Run: headless pygame with SDL's dummy video driver; simulated clock (each Clock.tick advances the game by its frame time, no real sleeping); random seed 0; keys injected as events and as key.get_pressed() state; no mouse input.
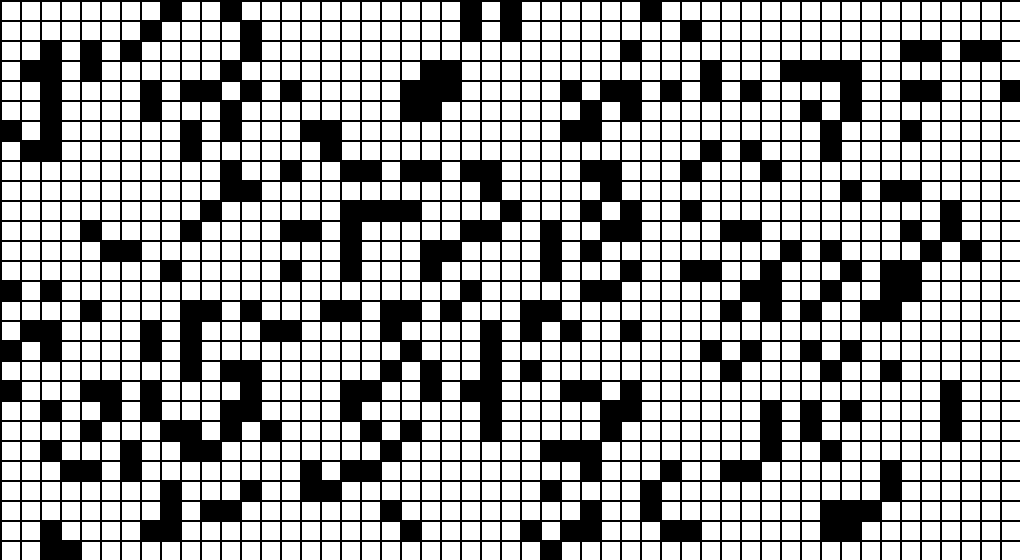
Frame 1 of 4 · flips 1–60 · no input
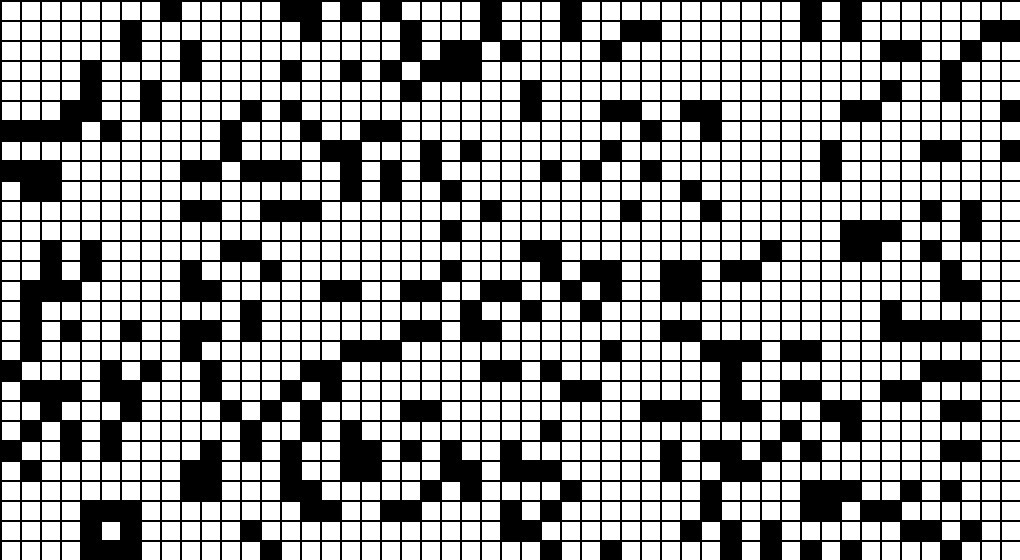
Frame 2 of 4 · flips 61–180 · tapped SPACE, RETURN · held RIGHT (→), D
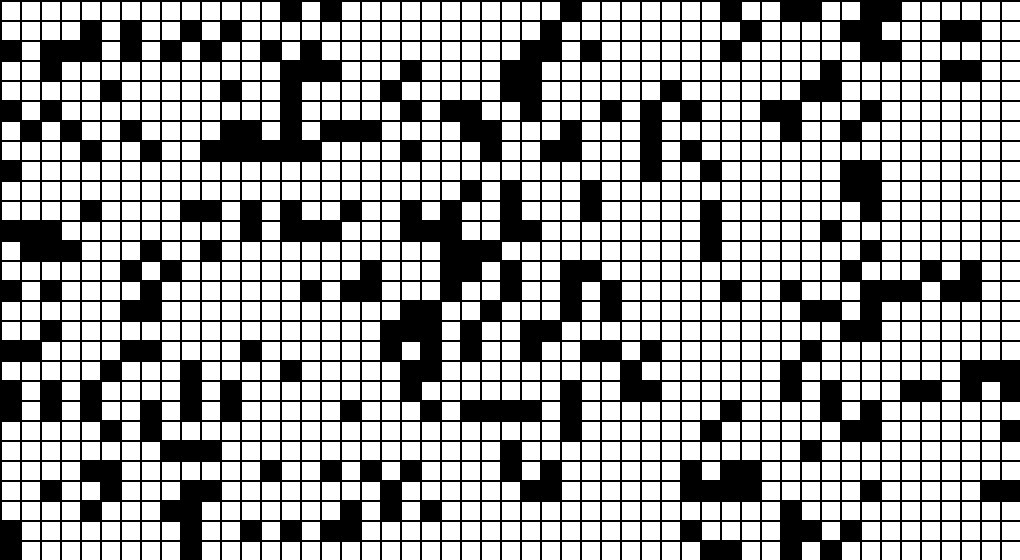
Frame 3 of 4 · flips 181–300 · held DOWN (↓), S
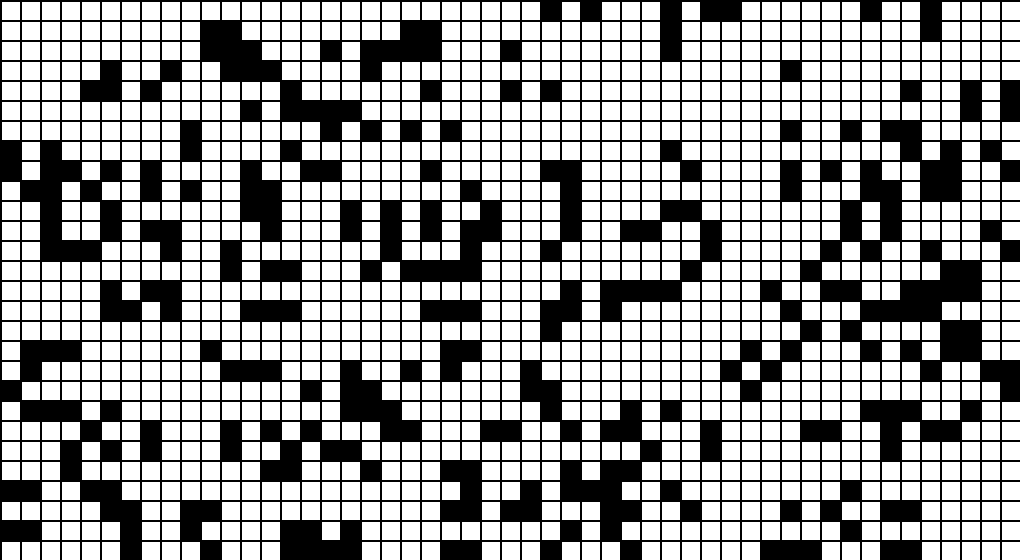
Frame 4 of 4 · flips 301–420 · held LEFT (←), A, UP (↑), W

The pygame program that drew these frames:

import pygame, random

pygame.init()

WIDTH, HEIGHT = 1020, 560
SPACE_BETWEEN_CELLS = 20

black = (0, 0, 0)
white = (255, 255, 255)

alive = black
dead = white

chance = 50 #1/chance = Chance for the cell to be alive for the first generation
fps = 60

win = pygame.display.set_mode((WIDTH, HEIGHT))
pygame.display.set_caption("conway's game of life")
win.fill(white) #Applies background color


def draw_lines():
	for i in range(WIDTH//20): #Drawing lines verticaly
		pygame.draw.line(win, black, (20*i, 0), (20*i, HEIGHT), 2) 

	for i in range(HEIGHT//20): #Drawing lines horizontaly
		pygame.draw.line(win, black, (0, 20*i), (WIDTH, 20*i), 2)

def generate_cells(): #Generates cell in random cell slots
	cells = []
	for i in range(HEIGHT//20):
		cells.append([])
		for j in range(WIDTH//20):
			if random.randint(1, chance) < chance:
				cells[i].append(dead)
			else:
				cells[i].append(alive)
	return cells

def display_cells(cells):
	width_num, height_num = 0, 0
	for i in cells:
		for j in i:
			if j == alive:
				pygame.draw.rect(win, j, (0+width_num + 2, 0+height_num + 2, 20 - 2, 20 - 2)) #Draws alive cells
			else:
				pygame.draw.rect(win, j, (0+width_num + 2, 0+height_num + 2, 20 - 2, 20 - 2)) #Draws dead cells
			width_num += 20
		width_num = 0
		height_num += 20
 
def update_cell(cells): #Updates the every cells state by the rules
	cells_copy = [[cells[x][y] for y in range(len(cells[0]))] for x in range(len(cells))]

	for i in range(len(cells)): #Finding every cells neibhors and updating the cells in a different list(cells_copy)
		for j in range(len(cells[i])):
			alive_cells = 0
			if j != 0: #All right side cell cheking arguments
				if cells[i][j - 1] == alive: #left to current cell
					alive_cells += 1
				if i != len(cells) - 1: #bottom left corner
					if cells[i + 1][j - 1] == alive:
						alive_cells += 1
				if i != 0: #top left corner
					if cells[i - 1][j - 1] == alive:
						alive_cells += 1

			if i != len(cells) - 1:
				if cells[i + 1][j] == alive: #bottom
					alive_cells += 1
				if j != len(cells[i]) - 1: #bottom right corner
					if cells[i + 1][j + 1] == alive:
						alive_cells += 1
				if j != 0: #bottom left corner
					if cells[i + 1][j - 1] == alive:
						alive_cells += 1
				
			if j != len(cells[i]) - 1:
				if cells[i][j + 1] == alive: #right
					alive_cells += 1
				if i != len(cells) - 1: #bottom right corner
					if cells[i + 1][j + 1] == alive:
						alive_cells += 1
				if i != 0: #top right corner
					if cells[i - 1][j + 1] == alive: 
						alive_cells += 1

			if i != 0:
				if cells[i - 1][j] == alive: #top
					alive_cells += 1 
				if j != 0:#top left corner
					if cells[i - 1][j - 1] == alive:
						alive_cells += 1 
				if j != len(cells[i]) - 1: #top right
					if cells[i - 1][j + 1] == alive:
						alive_cells += 1

			
			if cells[i][j] == alive:
				if alive_cells < 2 or alive_cells > 3:
					cells_copy[i][j] = dead
			else:
				if alive_cells == 3:
					cells_copy[i][j] = alive

	return cells_copy

def main():
	draw_lines()
	cells = generate_cells()
	clock = pygame.time.Clock()

	run = True
	while run:
		clock.tick_busy_loop(fps)
		for event in pygame.event.get():
			if event.type == pygame.QUIT:
				pygame.quit()
				run = False
				break
		if run:
			display_cells(cells)
			pygame.display.update()
			cells = update_cell(cells)
			

if __name__ == '__main__':
	main()
